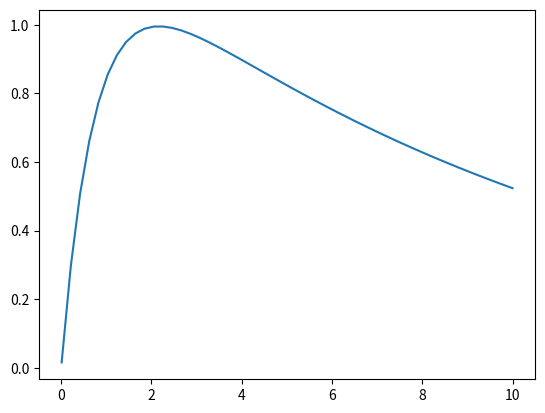

Python code for this plot:

import numpy as np
import scipy.optimize
import matplotlib.pyplot as plt

########Problem_1############

f = lambda x: x ** 2
fprime = lambda x: 2*x
fdprime  = lambda x: 2
tolerance = 1e-8
x0 = 2
X = np.zeros(101)
X[0] = x0
for k in range(100):
    X[k + 1] = X[k] - fprime(X[k]) / fdprime(X[k])
    if np.abs(fprime(X[k+1])) < tolerance:
        break
X = X[(k+2)]
A1 = k + 2
print("A1 = ", A1)
A2 = X
print("A2 = ", A2)


f = lambda x: x ** 500
fprime = lambda x: 500 * x ** 499
fdprime  = lambda x: 499 * 500 * x ** 498
tolerance = 1e-8
x0 = 2.0
X2 = np.zeros(1001)
X2[0] = x0
for k in range(1000):
    X2[k + 1] = X2[k] - fprime(X2[k]) / fdprime(X2[k])
    if np.abs(fprime(X2[k+1])) < tolerance:
        break
A4 = X2[(k+1)]
A3 = k + 2
print("A3 = ", A3)
print("A4 = ", A4)

f = lambda x: x ** 1000
fprime = lambda x: 1000 * x ** 999
fdprime  = lambda x: 999 * 1000 * x ** 998
tolerance = 1e-8
x0 = 2
X3 = np.ones(1001)
X3[0] = x0
for k in range(1000):
    X3[k + 1] = X3[k] - fprime(X3[k]) / fdprime(X3[k])
    if np.abs(fprime(X3[k+1])) < tolerance:
        break
A6 = X3[(k+1)]
A5 = k + 2
print("A5 = ", A5)
print("A6 = ", A6)


### Part D #####
f = lambda x: x**1000
a = -2
b = 2
c = (-1 + np.sqrt(5)) / 2
x = c * a + (1-c) * b
fx = f(x)
y = (1 - c) * a + c * b
fy = f(y)
n = 0
for k in range(2, 1000):
    if fx < fy:
        b = y
        y = x
        x = c * a + (1-c) * b
        fy = fx
        fx = f(x)
        n = n + 1
    else:
        a = x
        x = y
        y = (1 - c) * a + c * b
        fx = fy
        fy = f(y)
        n = n + 1
    if (b-a) < tolerance:
        break
print("solution =", x)
A8 = x
print(k)
A7 = k + 1
print("A7 = ", A7)


#########Problem_2################
f = lambda t: 1.3*(np.e**(-t/11) - np.e**((-4*t)/3))
a = 1
b = 3
xmin = scipy.optimize.minimize_scalar(lambda v: -f(v), bounds=(a,b), method='Bounded')
print("solution", xmin.x)
A9 = xmin.x
A10 = f(xmin.x)
print(A10)
xvalues = np.linspace(10, 0.01)
plt.plot(xvalues, f(xvalues))
# plt.show()

##########Problem_3############
f = lambda x: -(1/((x-0.3)**2 + 0.01)) - (1/((x-0.9)**2 + 0.04)) - 6
xmin = scipy.optimize.minimize_scalar(f, bounds=(0, 0.5), method='Bounded')
A11 = xmin.x
print("A11 solution", A11)
xmin2 = scipy.optimize.minimize_scalar(lambda v:-f(v), bounds=(0.5, 0.8), method='Bounded')
A12 = xmin2.x
print("A12 solution", A12)
xmin3 = scipy.optimize.minimize_scalar(f, bounds=(0.8, 2), method='Bounded')
A13 = xmin3.x
print("A13 solution", A13)


##########Problem_4############
f = lambda v: (v[0] ** 2 + v[1] - 11) **2 + (v[0] + v[1] ** 2 - 7) ** 2
xmin = scipy.optimize.minimize(f, np.array([-2,3]), method= 'Nelder-Mead')
A14 = xmin.x
A14 = A14.reshape(2,1)
xmax =scipy.optimize.minimize(lambda v:-f(v), np.array([0,0]), method ='Nelder-Mead')
A15 = xmax.x
A15 = A15.reshape(2,1)







